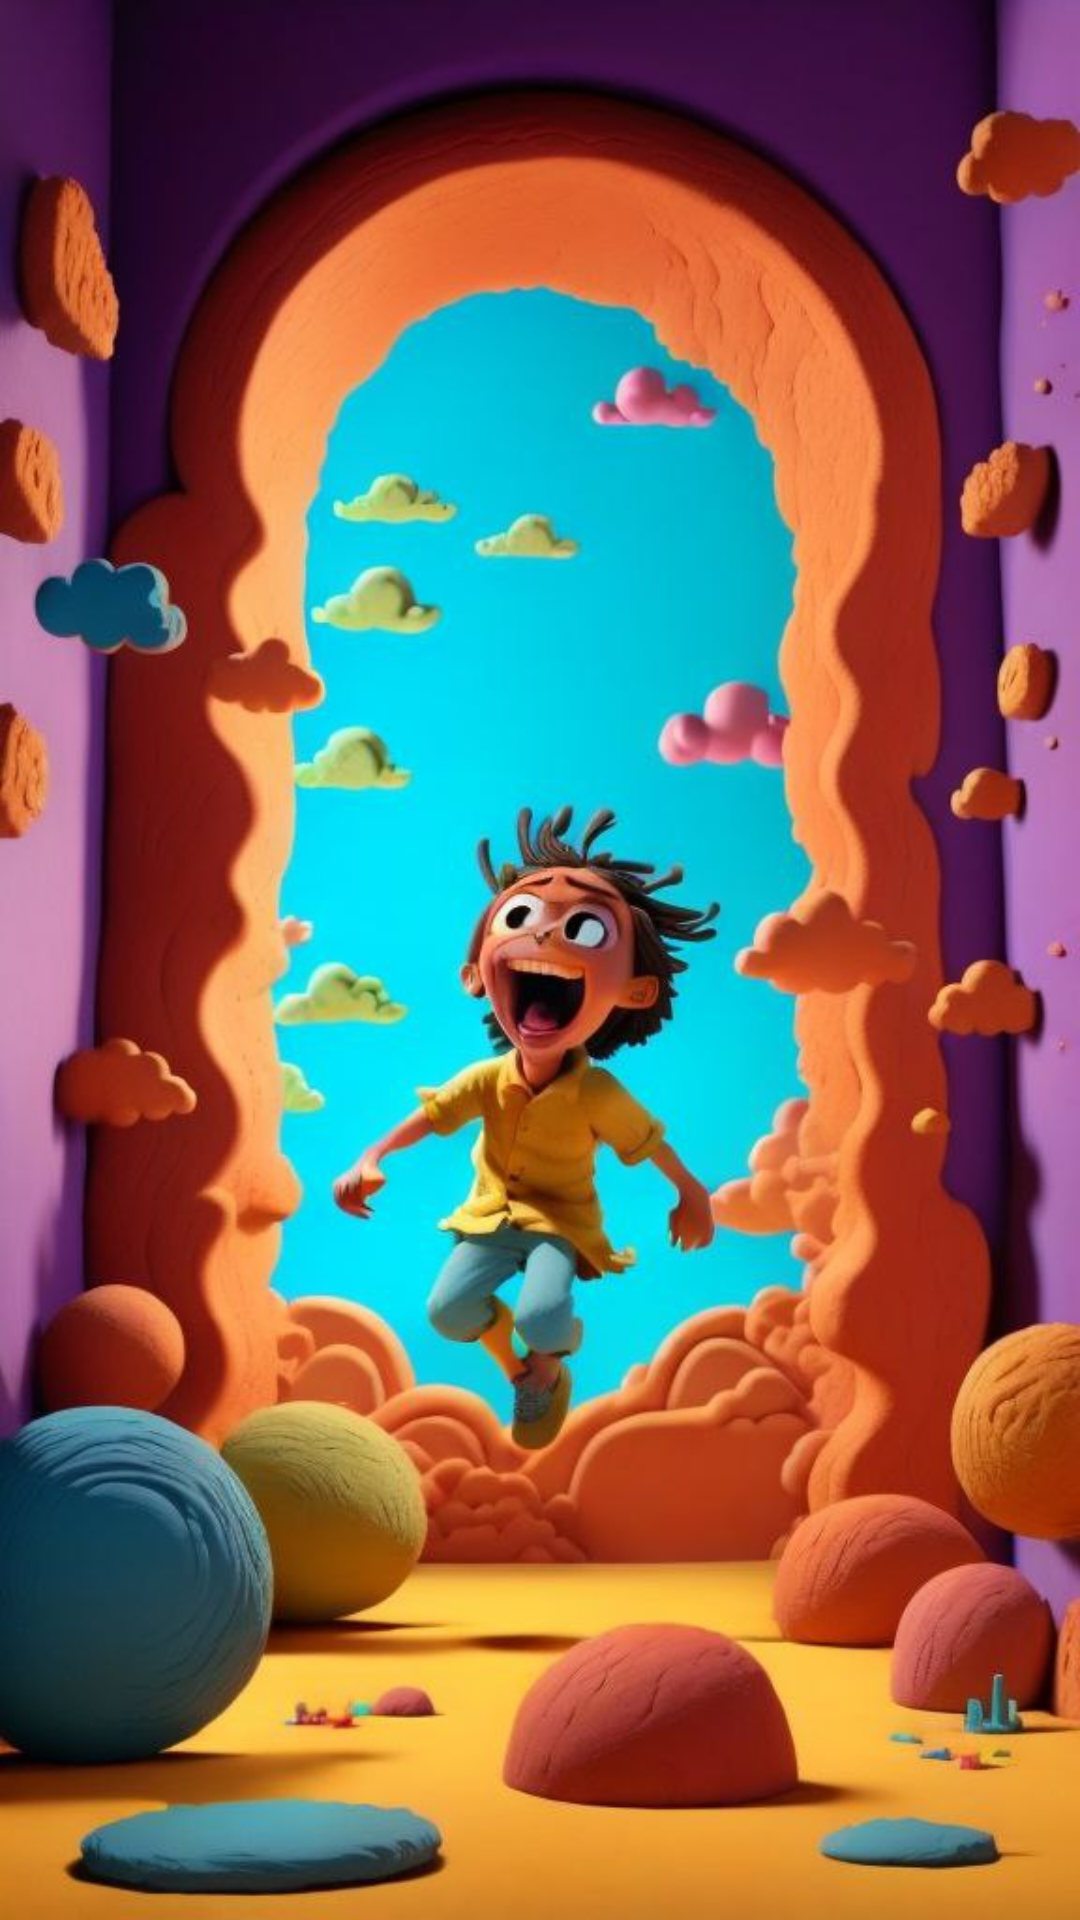

This screen was rendered from an Android layout file. Write that file and the resources it references.
<!-- AndroidManifest.xml: application theme Theme.BibliotecaIPUC -->
<!-- res/layout/activity_infanles.xml -->
<?xml version="1.0" encoding="utf-8"?>
<androidx.constraintlayout.widget.ConstraintLayout xmlns:android="http://schemas.android.com/apk/res/android"
    xmlns:tools="http://schemas.android.com/tools"
    xmlns:app="http://schemas.android.com/apk/res-auto"
    android:background="@drawable/bg2"
    android:layout_width="match_parent"
    android:layout_height="match_parent"
    tools:context=".infanlesActivity">


</androidx.constraintlayout.widget.ConstraintLayout>
<!-- resources referenced by this layout -->
<resources>
  <!-- drawable bg2: jpg bitmap (drawable, 83173 bytes) -->
  <style name="Theme.BibliotecaIPUC" parent="Base.Theme.BibliotecaIPUC" />
  <style name="Base.Theme.BibliotecaIPUC" parent="Theme.Material3.DayNight.NoActionBar">
          
          
      </style>
</resources>
